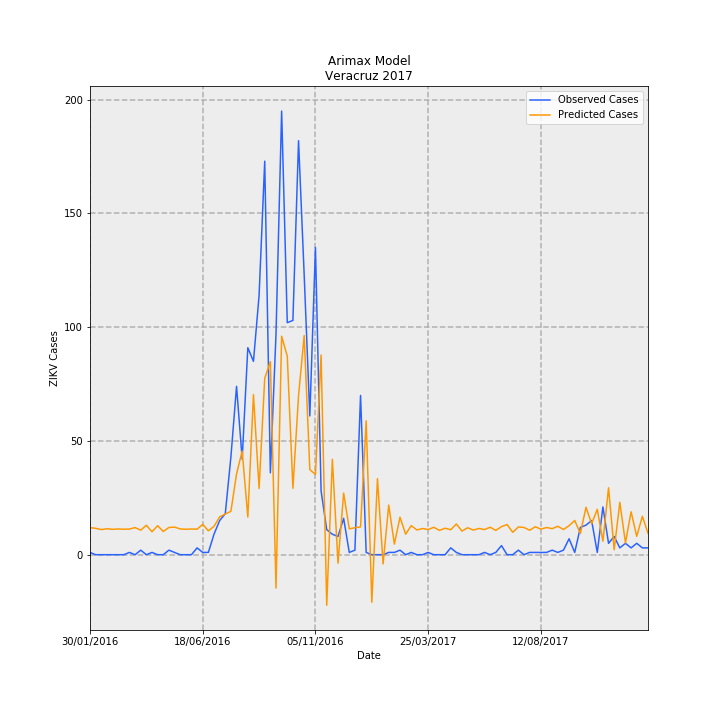

The data file committed next to this chart (first rows):
Date, predictions_incidence, observed_incidence, Predicted Cases, Observed Cases, error
30/01/2016, 0.1466, 0.01233, 11.9, 1.0, -10.9
06/02/2016, 0.1429, 0.0, 11.59, 0.0, -11.59
13/02/2016, 0.1364, 0.0, 11.06, 0.0, -11.06
20/02/2016, 0.1405, 0.0, 11.4, 0.0, -11.4
27/02/2016, 0.1375, 0.0, 11.16, 0.0, -11.16
05/03/2016, 0.1395, 0.0, 11.32, 0.0, -11.32
12/03/2016, 0.1381, 0.0, 11.2, 0.0, -11.2
19/03/2016, 0.1391, 0.01233, 11.28, 1.0, -10.28
26/03/2016, 0.1469, 0.0, 11.92, 0.0, -11.92
02/04/2016, 0.133, 0.02465, 10.79, 2.0, -8.789
09/04/2016, 0.1596, 0.0, 12.95, 0.0, -12.95
16/04/2016, 0.1242, 0.01233, 10.08, 1.0, -9.079
23/04/2016, 0.1571, 0.0, 12.75, 0.0, -12.75
30/04/2016, 0.1259, 0.0, 10.22, 0.0, -10.22
07/05/2016, 0.1474, 0.02465, 11.96, 2.0, -9.962
14/05/2016, 0.1496, 0.01233, 12.14, 1.0, -11.14
21/05/2016, 0.1396, 0.0, 11.33, 0.0, -11.33
28/05/2016, 0.138, 0.0, 11.2, 0.0, -11.2
04/06/2016, 0.1391, 0.0, 11.29, 0.0, -11.29
11/06/2016, 0.1384, 0.03698, 11.22, 3.0, -8.224
18/06/2016, 0.1644, 0.01233, 13.34, 1.0, -12.34
25/06/2016, 0.1294, 0.01233, 10.5, 1.0, -9.5
02/07/2016, 0.1535, 0.1109, 12.46, 9.0, -3.456
09/07/2016, 0.2049, 0.1849, 16.62, 15, -1.625
16/07/2016, 0.2205, 0.2219, 17.89, 18.0, 0.1118
23/07/2016, 0.2353, 0.53, 19.09, 43, 23.91
30/07/2016, 0.4377, 0.9122, 35.5, 74.0, 38.5
06/08/2016, 0.5616, 0.5177, 45.56, 42.0, -3.563
13/08/2016, 0.204, 1.122, 16.55, 91.0, 74.45
20/08/2016, 0.8673, 1.048, 70.36, 85, 14.64
27/08/2016, 0.3588, 1.405, 29.11, 114.0, 84.89
03/09/2016, 0.9562, 2.133, 77.57, 173.0, 95.43
10/09/2016, 1.046, 0.4438, 84.84, 36.0, -48.84
17/09/2016, -0.1809, 1.196, -14.68, 97.0, 111.7
24/09/2016, 1.184, 2.404, 96.04, 195.0, 98.96
01/10/2016, 1.076, 1.257, 87.27, 102.0, 14.73
08/10/2016, 0.3596, 1.27, 29.17, 103, 73.83
15/10/2016, 0.8621, 2.243, 69.94, 182.0, 112.1
22/10/2016, 1.187, 1.516, 96.31, 123.0, 26.69
29/10/2016, 0.4613, 0.7519, 37.42, 61.0, 23.58
05/11/2016, 0.4348, 1.664, 35.27, 135.0, 99.73
12/11/2016, 1.082, 0.3451, 87.8, 28, -59.8
19/11/2016, -0.2741, 0.1356, -22.24, 11.0, 33.24
26/11/2016, 0.5169, 0.1109, 41.94, 9.0, -32.94
03/12/2016, -0.04574, 0.09861, -3.71, 8.0, 11.71
10/12/2016, 0.3339, 0.1972, 27.09, 16.0, -11.09
17/12/2016, 0.1401, 0.01233, 11.36, 1.0, -10.36
24/12/2016, 0.1462, 0.02465, 11.86, 2.0, -9.862
31/12/2016, 0.1505, 0.8629, 12.21, 70.0, 57.79
07/01/2017, 0.7257, 0.01233, 58.87, 1.0, -57.87
14/01/2017, -0.2578, 0.0, -20.91, 0.0, 20.91
21/01/2017, 0.4121, 0.0, 33.43, 0.0, -33.43
28/01/2017, -0.04996, 0.0, -4.053, 0.0, 4.053
04/02/2017, 0.2688, 0.01233, 21.8, 1.0, -20.8
11/02/2017, 0.05742, 0.01233, 4.658, 1.0, -3.658
18/02/2017, 0.2032, 0.02465, 16.49, 2.0, -14.49
25/02/2017, 0.1112, 0.0, 9.017, 0.0, -9.017
04/03/2017, 0.1576, 0.01233, 12.79, 1.0, -11.79
11/03/2017, 0.1341, 0.0, 10.88, 0.0, -10.88
18/03/2017, 0.1418, 0.0, 11.51, 0.0, -11.51
... 40 more rows
